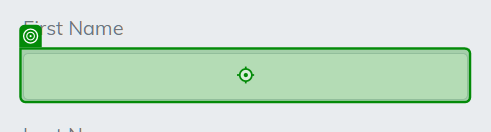
Task: Processo em Branco
Workflow: Main

Step 1: type "[row(0).ToString.Replace("""","")]" into the text box 'first_name' in window 'Vincix Hackathon' (chrome.exe)
